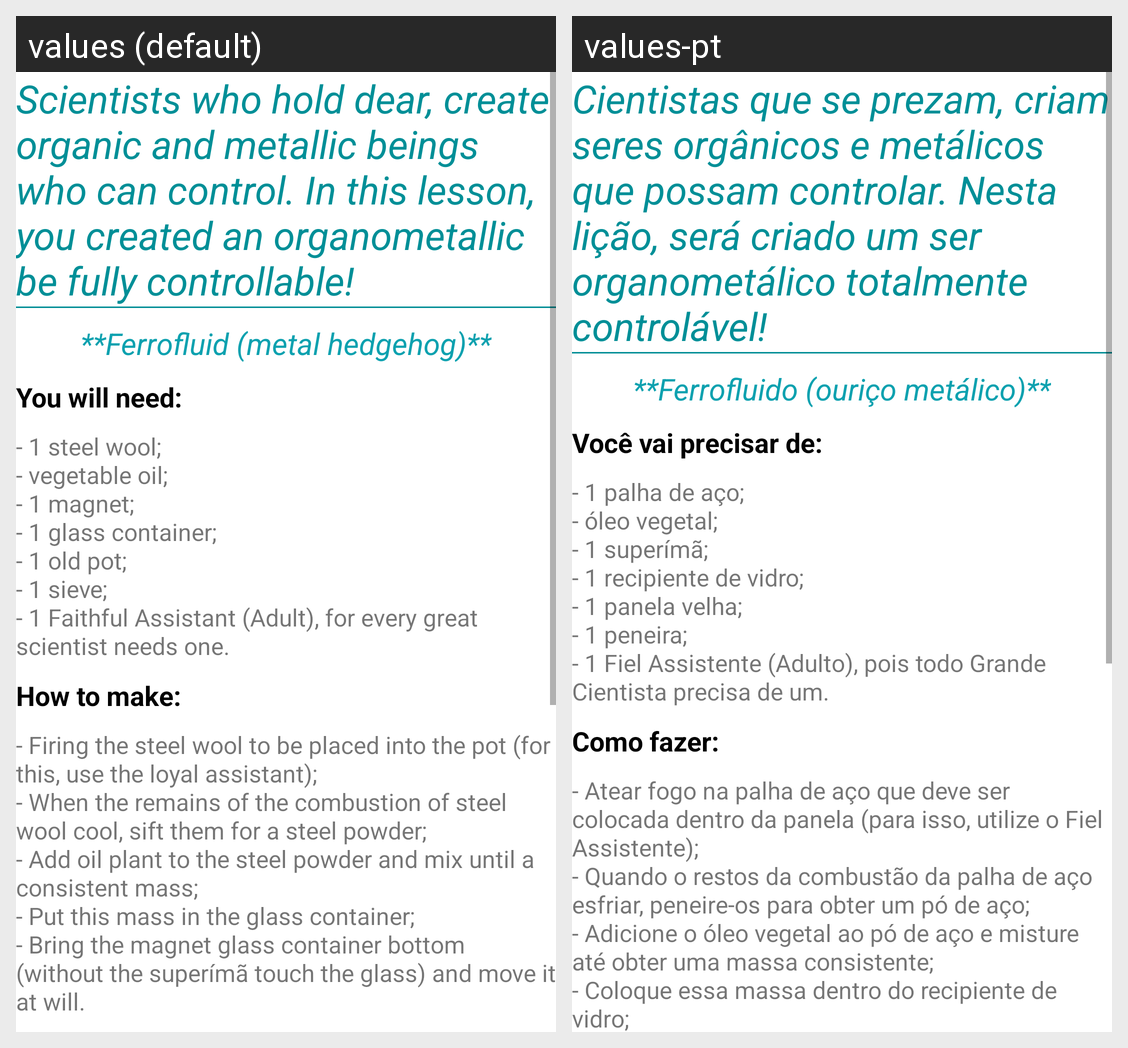

The same Android screen rendered under two of its app's locales, left to right. List the strings drawn on it with the default value and each locale's translation.
Android screen res/layout/activity_licao_do_mal3.xml rendered under 2 locales, left to right: values (default), values-pt. Device: Nexus 5 (rendered at 1080×1920; each locale shown at half size, 540×960, under a caption strip naming it); theme AppTheme.
Strings drawn on this screen, with the default value and each locale's value (text and hints the layout hard-codes, and strings that could not be matched under every locale, appear in the picture but are not listed):

info3
  values: Scientists who hold dear, create organic and metallic beings who can control. In this lesson, you created an organometallic be fully controllable!
  values-pt: Cientistas que se prezam, criam seres orgânicos e metálicos que possam controlar. Nesta lição, será criado um ser organometálico totalmente controlável!

title_exp3
  values: **Ferrofluid (metal hedgehog)**
  values-pt: **Ferrofluido (ouriço metálico)**

you_need
  values: You will need:
  values-pt: Você vai precisar de:

materials3
  values: - 1 steel wool;
      - vegetable oil; 
      - 1 magnet; 
      - 1 glass container; 
      - 1 old pot; 
      - 1 sieve; 
      - 1 Faithful Assistant (Adult), for every great scientist needs one.
  values-pt: - 1 palha de aço;
      - óleo vegetal;
      - 1 superímã; 
      - 1 recipiente de vidro; 
      - 1 panela velha; 
      - 1 peneira; 
      - 1 Fiel Assistente (Adulto), pois todo Grande Cientista precisa de um.

how_to_make
  values: How to make:
  values-pt: Como fazer:

todo3
  values: - Firing the steel wool to be placed into the pot (for this, use the loyal assistant);
      - When the remains of the combustion of steel wool cool, sift them for a steel powder;
      - Add oil plant to the steel powder and mix until a consistent mass;
      - Put this mass in the glass container;
      - Bring the magnet glass container bottom (without the superímã touch the glass) and move it at will.
  values-pt: - Atear fogo na palha de aço que deve ser colocada dentro da panela (para isso, utilize o Fiel Assistente);
      - Quando o restos da combustão da palha de aço esfriar, peneire-os para obter um pó de aço;
      - Adicione o óleo vegetal ao pó de aço e misture até obter uma massa consistente;
      - Coloque essa massa dentro do recipiente de vidro;
      - Aproxime o superímã do fundo do recipiente de vidro (sem que o …[clipped]
